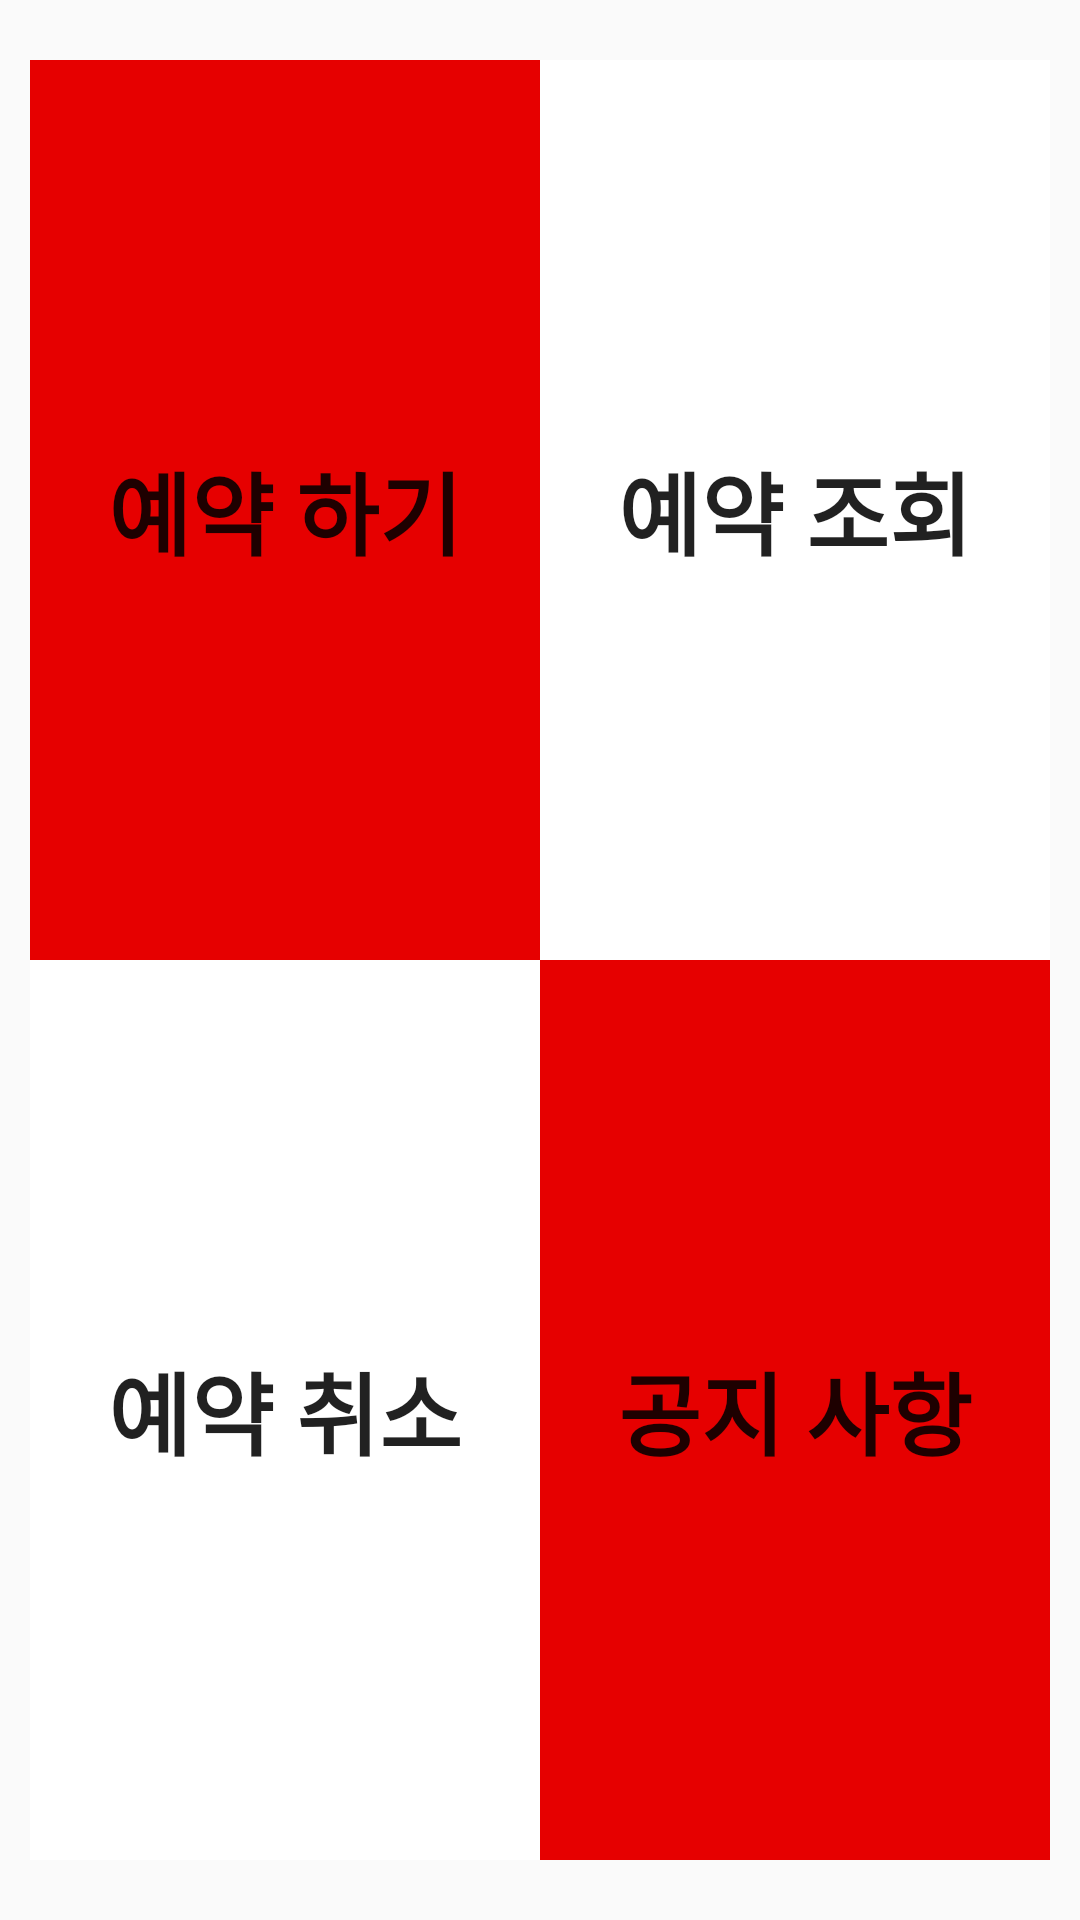

This screen was rendered from an Android layout file. Write that file and the resources it references.
<!-- AndroidManifest.xml: application theme AppTheme.NoActionBar -->
<!-- res/layout/activity_main.xml -->
<?xml version="1.0" encoding="utf-8"?>
<RelativeLayout xmlns:android="http://schemas.android.com/apk/res/android"
    xmlns:tools="http://schemas.android.com/tools"
    android:id="@+id/activity_main"
    android:layout_width="match_parent"
    android:layout_height="match_parent"
    android:paddingBottom="10dp"
    android:paddingLeft="10dp"
    android:paddingRight="10dp"
    android:paddingTop="10dp"
    tools:context="com.example.lectureroomReservation.LoginActivity">

    <LinearLayout
        android:layout_width="match_parent"
        android:layout_height="match_parent"
        android:orientation="vertical">


        <GridLayout
            android:layout_width="match_parent"
            android:layout_height="match_parent"
            android:layout_marginTop="10dp"
            android:layout_marginBottom="10dp"
            android:columnCount="2"
            android:orientation="horizontal">

            <Button
                android:id="@+id/reserveButton"
                android:layout_columnWeight="1"
                android:layout_rowWeight="1"
                android:background="@color/colorPrimary"
                android:text="예약 하기"
                android:textSize="30dp"
                android:textStyle="bold"
                android:visibility="visible" />

            <Button
                android:id="@+id/confirmButton"
                android:layout_columnWeight="1"
                android:layout_rowWeight="1"
                android:background="#FFFFFF"
                android:text="예약 조회"
                android:textSize="30dp"
                android:textStyle="bold" />

            <Button
                android:id="@+id/cancelButton"
                android:layout_columnWeight="1"
                android:layout_rowWeight="1"
                android:background="#FFFFFF"
                android:text="예약 취소"
                android:textSize="30dp"
                android:textStyle="bold" />

            <Button
                android:id="@+id/noticeButton"
                android:layout_columnWeight="1"
                android:layout_rowWeight="1"
                android:background="@color/colorPrimary"
                android:text="공지 사항"
                android:textSize="30dp"
                android:textStyle="bold" />


        </GridLayout>
    </LinearLayout>
</RelativeLayout>
<!-- resources referenced by this layout -->
<resources>
  <color name="colorPrimary">#e60000</color>
  <style name="AppTheme.NoActionBar">
          <item name="windowActionBar">false</item>
          <item name="windowNoTitle">true</item>
      </style>
</resources>
